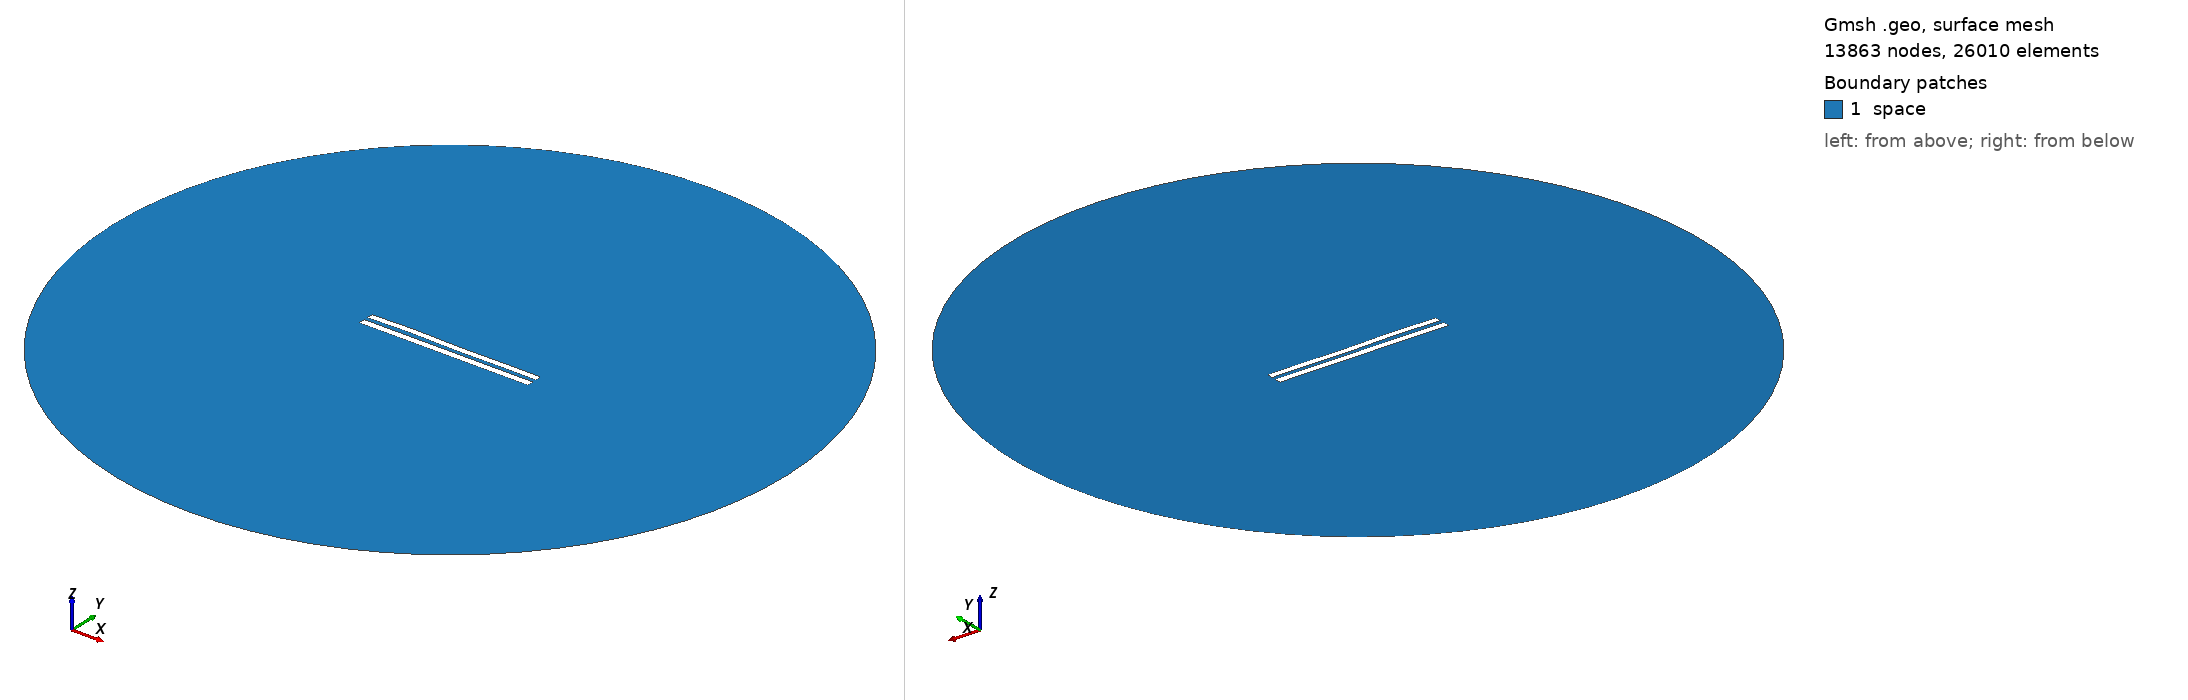

Gmsh geometry script, surface-meshed: 13863 nodes, 26010 surface elements. Boundary patches (legend numbers): 1 space. Left view from above one corner, right view from below the opposite corner. Legend entries are the model's physical surfaces. The drawing asked Gmsh for element sizes between 1% and 20% of the model's largest extent; the script's own settings can give other sizes.

=== 5975.geo (drawn) ===
//---------------------------------------
// Geometry kernel
//---------------------------------------

SetFactory("OpenCASCADE");



//---------------------------------------
// Parameters of the geometry
//---------------------------------------

// Overetch of the upper plate
overetch = 0.125;

// Distance between the plates
distance = 2.5;

// Discretization over the x axis (for the deformation)
nx = 50; 

// Length of the plate
L = 100 - overetch; 

// Number of modes
n = 4; 

// 1st mode coefficient
coeff(1) = 0.0;
beta(1) = 0.596864 * 3.1415926535 / L;

// 2nd mode coefficient
coeff(2) = 0.07499999999999998;
beta(2) = 1.49418 * 3.1415926535 / L;

// 3rd mode coefficient
coeff(3) = 0.15;
beta(3) = 2.50025 * 3.1415926535 / L;

// 4th mode coefficient
coeff(4) = 0.15;
beta(4) = 3.49999 * 3.1415926535 / L;



//---------------------------------------
// Upper plate (deformed rectangle)
//---------------------------------------

// Coordiantes of the upper plate
xmin = -50;
xmax = 50 - overetch;

// Height of the upper plate
yheight = 4 - 2 * overetch;

// Indexes of the points
UpperID[] = {};
LowerID[] = {};
LeftID[] = {};
RightID[] = {};

// Point index
p = 1;

// Horizontal edges
For i In {1:nx}
    x = xmin + (i-1)*(xmax - xmin)/(nx-1);

    y_bottom = distance / 2 + overetch;
    For j In {1:n}
        C = (Cosh(beta(j)*L) + Cos(beta(j)*L)) / (Sinh(beta(j)*L) + Sin(beta(j)*L));
        y_bottom  = y_bottom + coeff(j) * (Cosh(beta(j)*(x+50)) - Cos(beta(j)*(x+50)) - C * (Sinh(beta(j)*(x+50)) - Sin(beta(j)*(x+50))));
    EndFor

    y_top = y_bottom + yheight;

    Point(p) = {x, y_top, 0, 1.0};
    UpperID[i] = p;
    p = p + 1;

    Point(p) = {x, y_bottom, 0, 1.0};
    LowerID[i] = p;
    p = p + 1;
EndFor

// Create point lists
UpperPts[] = {}; LowerPts[] = {};
For i In {1:nx}
  UpperPts[] += {UpperID[i]};
  LowerPts[] += {LowerID[i]};
EndFor

// Build splines
Spline(1) = {UpperPts[]};
Spline(2) = {LowerPts[]};
Line(3) = {LowerPts[nx-1], UpperPts[nx-1]};
Line(4) = {LowerPts[0], UpperPts[0]};

// Build the plane surface
Curve Loop(1) = {2, 3, -1, -4};
Plane Surface(1) = {1};



//---------------------------------------
// Lower plate (rectangle)
//---------------------------------------

// Vertices
Point(1001) = {-50, -1, 0, 1.0};
Point(1002) = { 50, -1, 0, 1.0};
Point(1003) = { 50,  -5, 0, 1.0};
Point(1004) = {-50,  -5, 0, 1.0};

// Edges
Line(5) = {1001, 1002};
Line(6) = {1002, 1003};
Line(7) = {1003, 1004};
Line(8) = {1004, 1001};

// Plane surface
Line Loop(2) = {5, 6, 7, 8};
Plane Surface(2) = {2}; 



//---------------------------------------
// Outer (fictious) boundary
//---------------------------------------

// Points
Point(1005) = {0, 0, 0};       // Center
Point(1006) = {200, 0, 0};     // Start point
Point(1007) = {0, 200, 0};     // 90 degrees
Point(1008) = {-200, 0, 0};    // 180 degrees
Point(1009) = {0, -200, 0};    // 270 degrees

// Circle arcs (each needs start, center, end)
Circle(9) = {1006, 1005, 1007};
Circle(10) = {1007, 1005, 1008};
Circle(11) = {1008, 1005, 1009};
Circle(12) = {1009, 1005, 1006};

// Plane surface for the entire domain
Curve Loop(3) = {9, 10, 11, 12};
Surface(3) = {3};

// Subtract the plates from the whole domain to obtain the actual domain where we want to solve the equations
BooleanDifference{ Surface{3}; Delete; }{ Surface{1}; Surface{2}; Delete; }




//---------------------------------------
// Transfinite Lines/Curves
//---------------------------------------

// Set the number of points on the boundaries
r = 7;

// Plates
Transfinite Curve {1, 2} = 50*r Using Progression 1;
Transfinite Curve {3, 4} = 2*r Using Progression 1;
Transfinite Line {5, 7} = 50*r Using Progression 1;
Transfinite Line {6, 8} = 2*r Using Progression 1;

// Outer boundary
Transfinite Line {9, 10, 11, 12} = 20 Using Progression 1;



//---------------------------------------
// Physical groups
//---------------------------------------                

// Physical curves (boundaries)
Physical Line("force_segment", 10) = {2};
Physical Line("upper_plate", 11) = {1, 3, 4};
Physical Line("lower_plate", 12) = {5, 6, 7, 8};
Physical Line("boundary", 20) = {9, 10, 11, 12};

// Physical Surfaces
Physical Surface("space", 30) = {3};



//---------------------------------------
// 6. Generate the Mesh
//---------------------------------------

// 2D mesh generation
Mesh 2;
